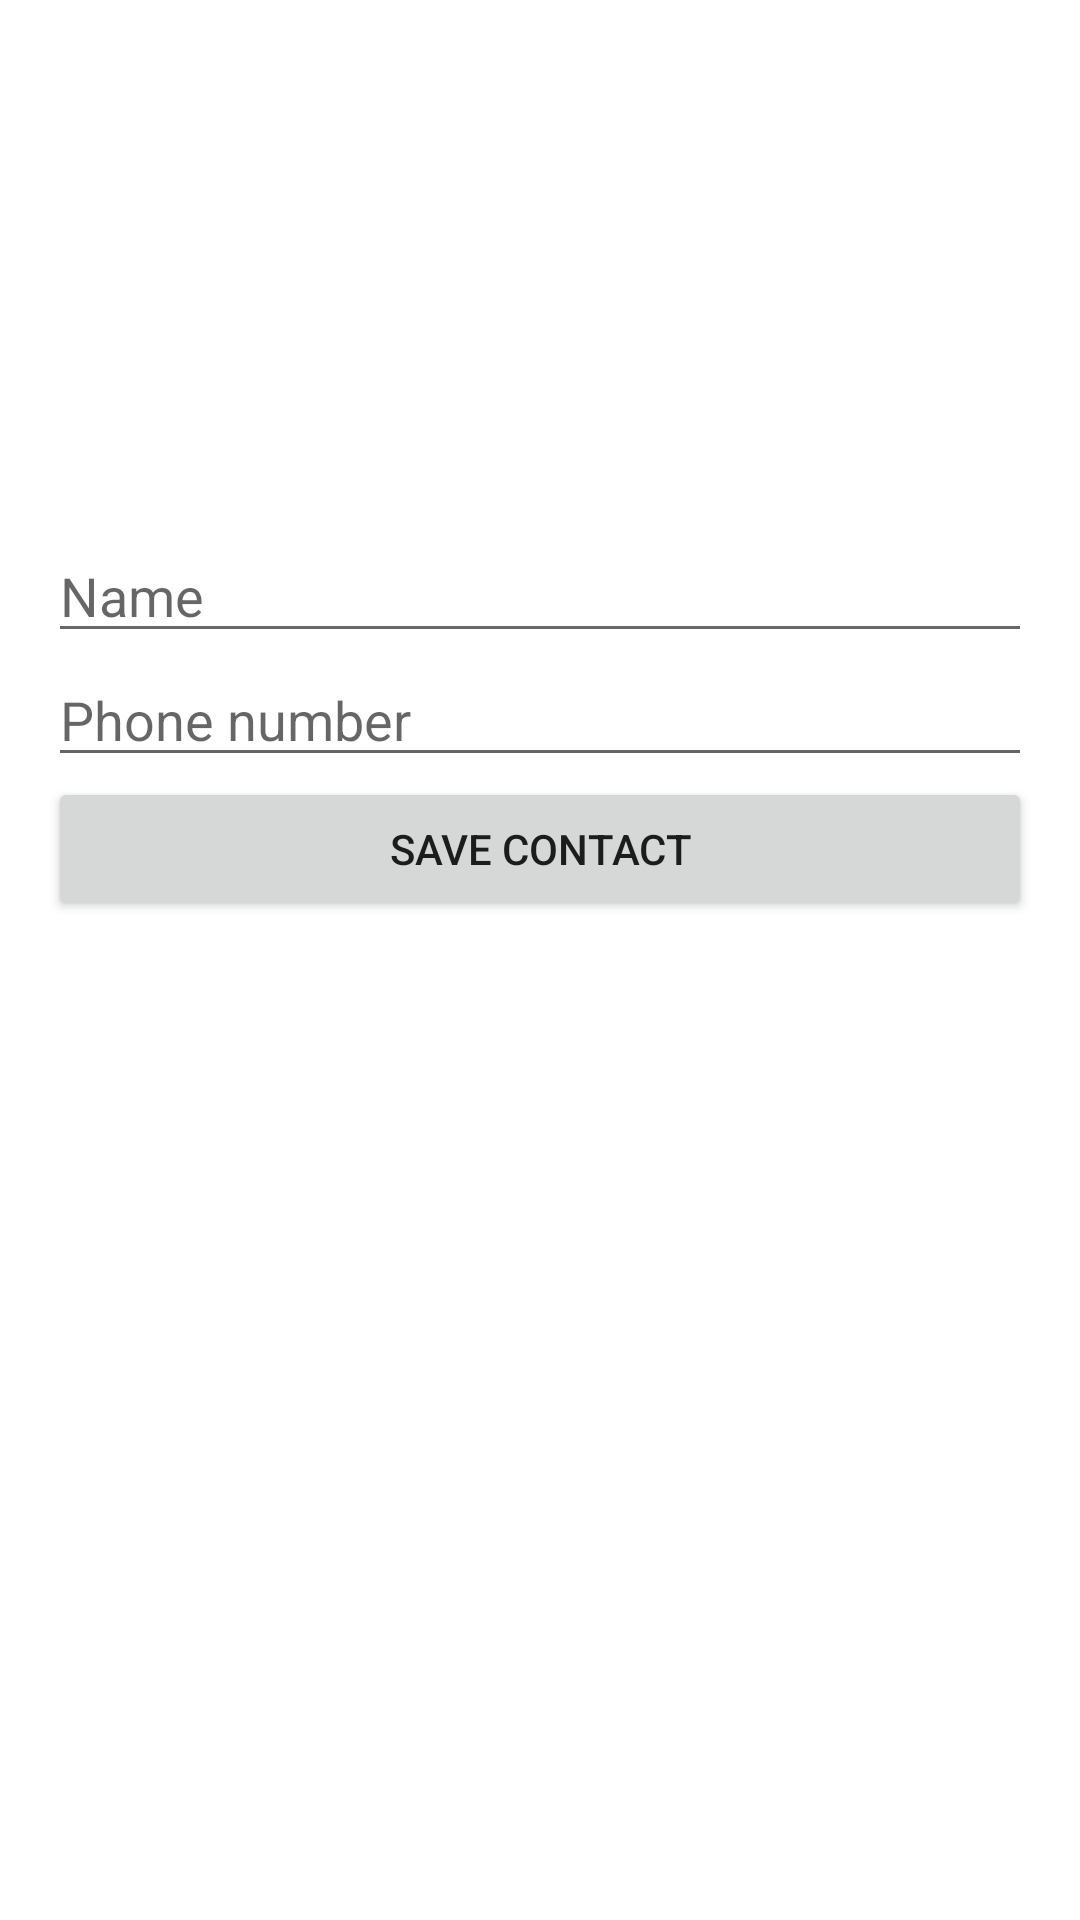

This screen was rendered from an Android layout file. Write that file and the resources it references.
<!-- AndroidManifest.xml: application theme Theme.ContactManager -->
<!-- res/layout/activity_main2.xml -->
<?xml version="1.0" encoding="utf-8"?>
<LinearLayout xmlns:android="http://schemas.android.com/apk/res/android"
    xmlns:tools="http://schemas.android.com/tools"
    android:layout_width="match_parent"
    android:layout_height="match_parent"
    xmlns:ndroid="http://schemas.android.com/apk/res-auto"
    android:orientation="vertical"
    android:padding="16dp"
    tools:context=".MainActivity">
    <TextView
        android:layout_width="match_parent"
        android:layout_height="wrap_content"
        android:layout_marginTop="50dp"
        android:padding="8dp"
        android:text="Save Contact"
        android:textAlignment="center"
        android:textColor="@color/design_default_color_on_primary"
        android:textSize="48sp"
        android:textStyle="bold"
        android:gravity="center_horizontal" />

    <EditText
        android:id="@+id/etName"
        android:hint="Name"
        android:layout_width="match_parent"
        android:layout_height="wrap_content"
        android:layout_marginTop="30dp"
        android:inputType="text" />
    <EditText
        android:id="@+id/etNumber"
        android:hint="Phone number"
        android:layout_width="match_parent"
        android:layout_height="wrap_content"
        android:inputType="number" />

    <Button
        android:id="@+id/buttonSave"
        android:layout_width="match_parent"
        android:layout_height="wrap_content"
        android:padding="10dp"

        android:text="Save contact" />
</LinearLayout>
<!-- resources referenced by this layout -->
<resources>
  <style name="Theme.ContactManager" parent="Theme.MaterialComponents.DayNight.DarkActionBar">
          
          <item name="colorPrimary">@color/purple_500</item>
          <item name="colorPrimaryVariant">@color/purple_700</item>
          <item name="colorOnPrimary">@color/white</item>
          
          <item name="colorSecondary">@color/teal_200</item>
          <item name="colorSecondaryVariant">@color/teal_700</item>
          <item name="colorOnSecondary">@color/black</item>
          
          <item name="android:statusBarColor" tools:targetApi="l">?attr/colorPrimaryVariant</item>
          
      </style>
  <!-- not gathered from this repository: default colours our renderer supplied (Android Studio template values) -->
  <color name="purple_500">#FF6200EE</color>
  <color name="purple_700">#FF3700B3</color>
  <color name="teal_200">#FF03DAC5</color>
  <color name="teal_700">#FF018786</color>
  <color name="black">#FF000000</color>
  <color name="white">#FFFFFFFF</color>
</resources>
